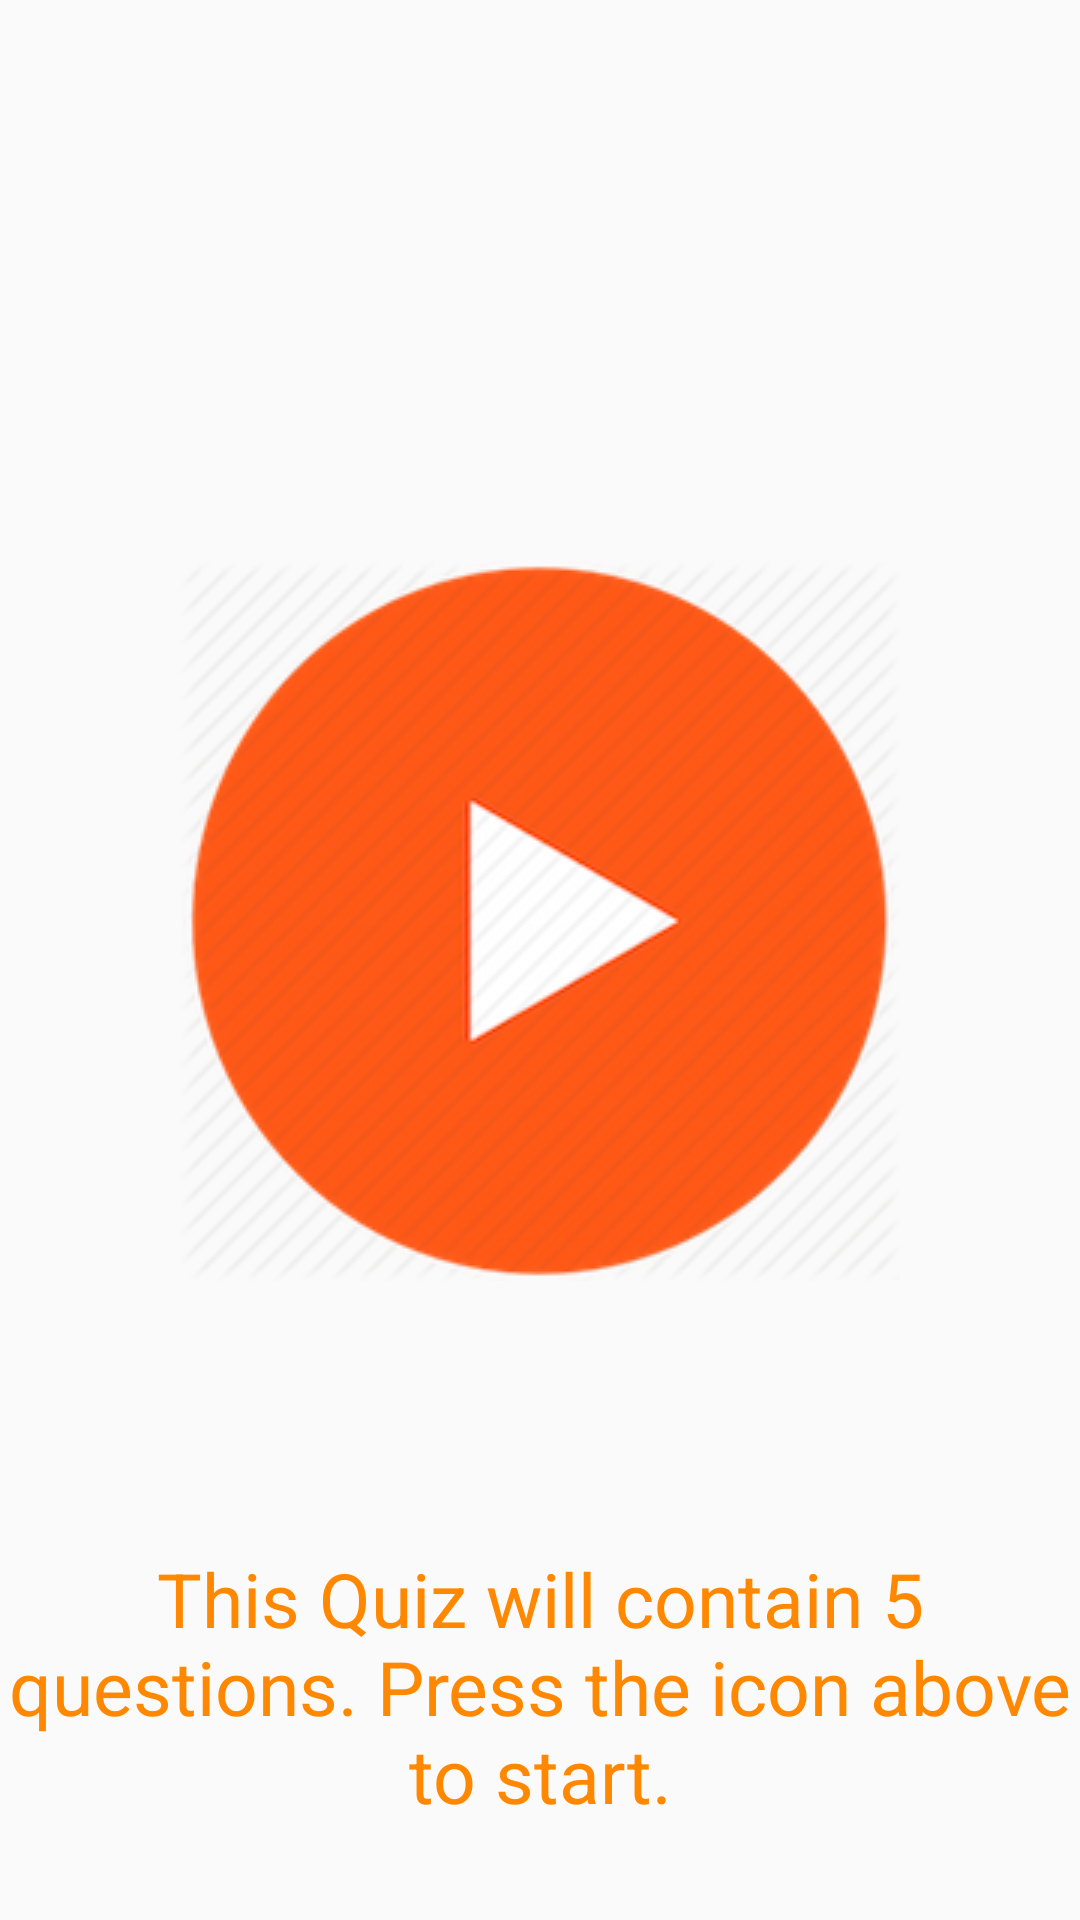

Write the Android layout XML for this screen, with the resource values it uses.
<!-- AndroidManifest.xml: application theme AppTheme -->
<!-- res/layout/startquiz_layout.xml -->
<?xml version="1.0" encoding="utf-8"?>
<RelativeLayout xmlns:android="http://schemas.android.com/apk/res/android"
    android:orientation="vertical" android:layout_width="match_parent"
    android:layout_height="match_parent"
    android:id="@+id/startQuiz_layout"
    >


    <ImageButton
        android:layout_width="wrap_content"
        android:layout_height="wrap_content"
        android:id="@+id/startQuiz"
        android:background="@drawable/startquiz"
        android:layout_below="@+id/textView2"
        android:layout_centerHorizontal="true"
        android:layout_marginTop="187dp" />

    <TextView
        android:layout_width="wrap_content"
        android:layout_height="wrap_content"
        android:textAppearance="?android:attr/textAppearanceMedium"
        android:text="@string/quizRules"
        android:textColor="@color/darkorange"
        android:id="@+id/textView3"
        android:textSize="25sp"
        android:textAlignment="center"
        android:layout_below="@+id/startQuiz"
        android:layout_centerHorizontal="true"
        android:layout_marginTop="89dp" />
</RelativeLayout>
<!-- resources referenced by this layout -->
<resources>
  <item name="darkorange" type="color">#FFFF8800</item>
  <!-- drawable startquiz: png bitmap (drawable, 51544 bytes) -->
  <string name="quizRules">This Quiz will contain 5 questions. Press the icon above to start.</string>
  <style name="AppTheme" parent="Theme.AppCompat.Light.DarkActionBar">
  
              <item name="colorPrimary">@color/ColorPrimary</item>
              <item name="colorPrimaryDark">@color/ColorPrimaryDark</item>
  
              
          </style>
  <color name="ColorPrimary">#FF5722</color>
  <color name="ColorPrimaryDark">#E64A19</color>
</resources>
